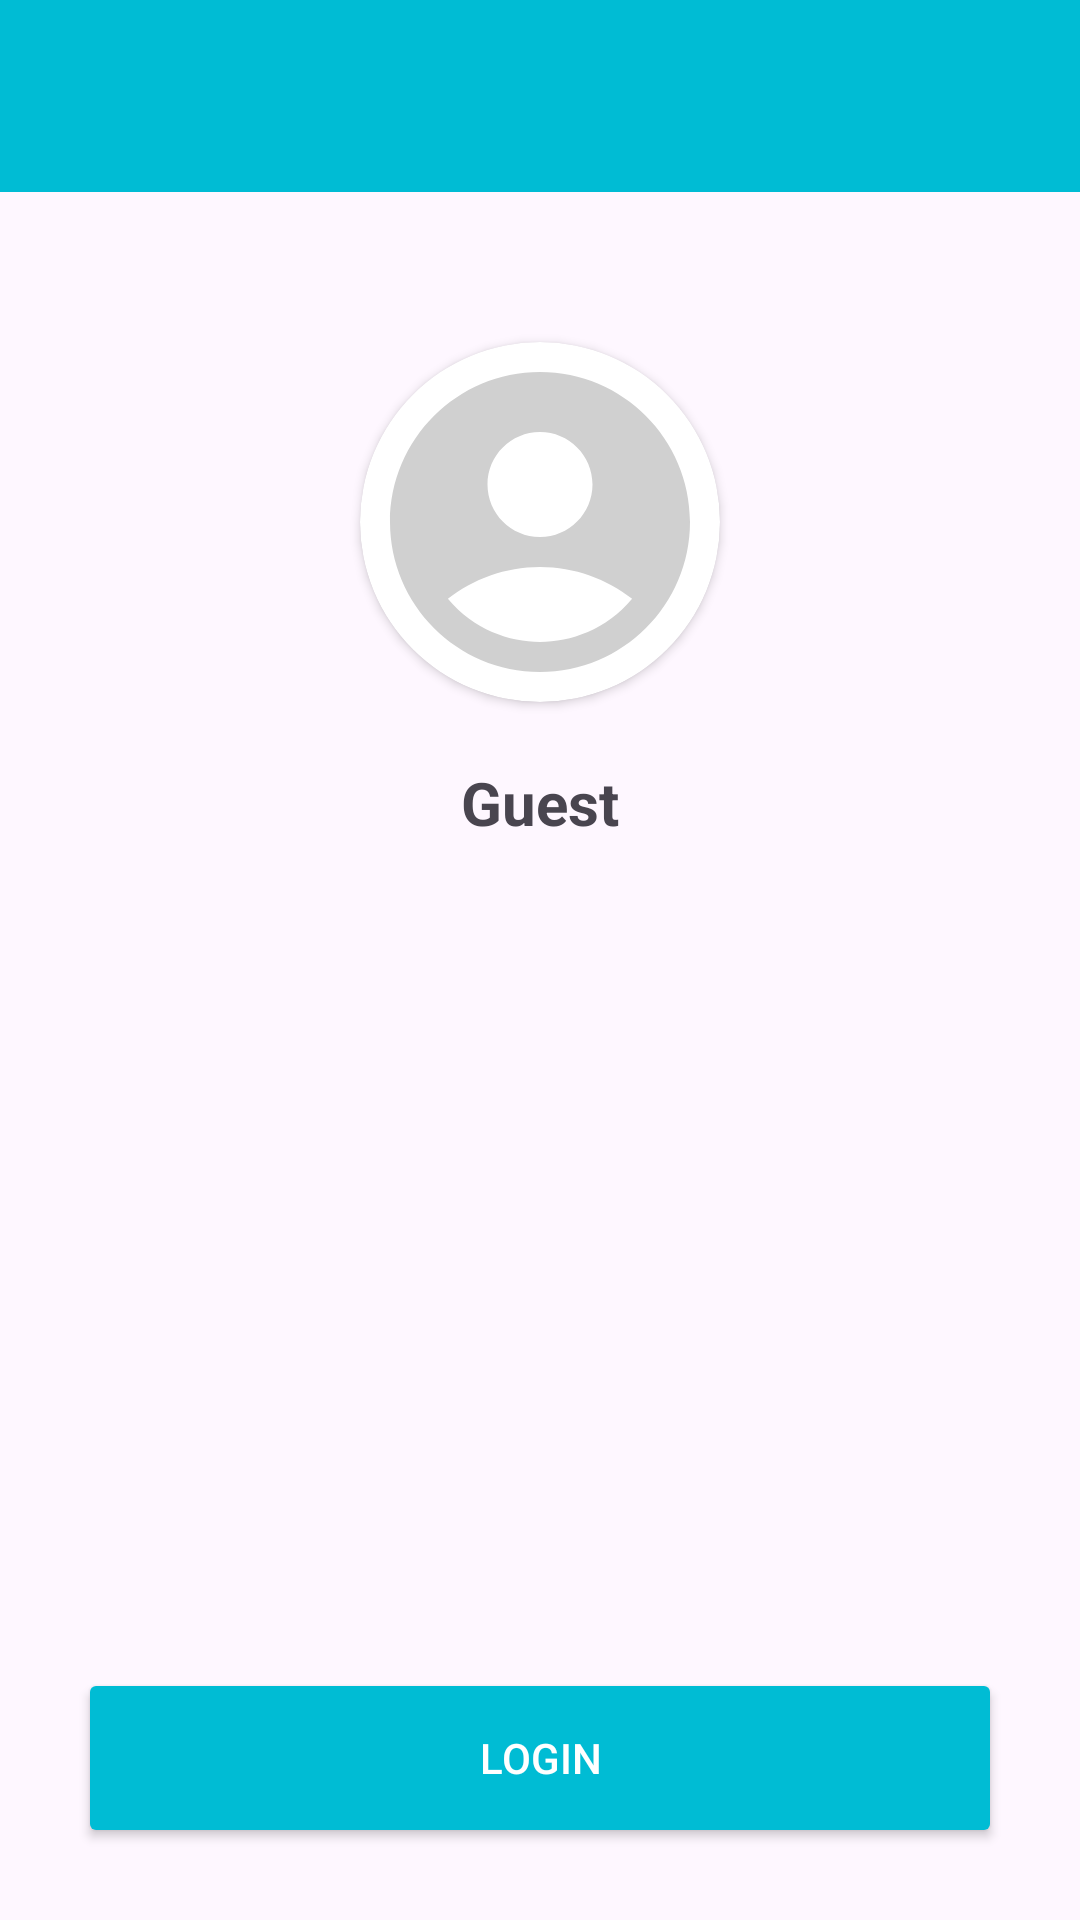

Android layout source for this screen:
<!-- AndroidManifest.xml: application theme Theme.HealthReminder -->
<!-- res/layout/activity_user_account.xml -->
<?xml version="1.0" encoding="utf-8"?>
<RelativeLayout xmlns:android="http://schemas.android.com/apk/res/android"
    xmlns:app="http://schemas.android.com/apk/res-auto"
    xmlns:tools="http://schemas.android.com/tools"
    android:layout_width="match_parent"
    android:layout_height="match_parent"
    android:orientation="vertical"
    tools:context=".UserAccountActivity">
    <LinearLayout
        android:layout_width="match_parent"
        android:layout_height="wrap_content"
        android:orientation="vertical">
    <com.google.android.material.appbar.AppBarLayout
        android:id="@+id/toolbar_layout"
        android:layout_width="match_parent"
        android:layout_height="wrap_content"
        android:backgroundTint="@color/blue">

        <androidx.appcompat.widget.Toolbar
            android:id="@+id/toolbar"
            android:layout_width="match_parent"
            android:layout_height="wrap_content"
            android:layout_alignParentTop="true"
            app:titleTextColor="@color/white">
        </androidx.appcompat.widget.Toolbar>

    </com.google.android.material.appbar.AppBarLayout>

    <androidx.cardview.widget.CardView
        android:layout_width="120dp"
        android:layout_height="120dp"
        android:layout_gravity="center_horizontal"
        android:layout_marginTop="50dp"
        app:cardCornerRadius="100dp">
        <ImageView
            android:id="@+id/img_profile"
            android:layout_width="120dp"
            android:layout_height="120dp"
            android:src="@drawable/account_circle"/>
    </androidx.cardview.widget.CardView>
    <TextView
        android:id="@+id/tv_name"
        android:layout_width="match_parent"
        android:layout_height="wrap_content"
        android:text="Guest"
        android:textSize="20sp"
        android:textStyle="bold"
        android:textAlignment="center"
        android:layout_marginTop="20dp"/>
    <TextView
        android:id="@+id/tv_email"
        android:layout_width="match_parent"
        android:layout_height="wrap_content"
        android:text=""
        android:textSize="15sp"
        android:textAlignment="center"/>
    </LinearLayout>

    <androidx.appcompat.widget.AppCompatButton
        android:id="@+id/btn_logout"
        android:layout_width="match_parent"
        android:layout_height="wrap_content"
        android:layout_alignParentBottom="true"
        android:layout_marginStart="30dp"
        android:layout_marginTop="30dp"
        android:layout_marginEnd="30dp"
        android:layout_marginBottom="30dp"
        android:background="@drawable/button_bg"
        android:text="Login"
        android:textColor="@color/white" />
</RelativeLayout>
<!-- resources referenced by this layout -->
<resources>
  <color name="blue">#00BCD4</color>
  <color name="white">#FFFFFFFF</color>
  <!-- drawable account_circle (drawable) -->
  <vector android:height="24dp" android:tint="#D0D0D0"
      android:viewportHeight="24" android:viewportWidth="24"
      android:width="24dp" xmlns:android="http://schemas.android.com/apk/res/android">
      <path android:fillColor="@android:color/white" android:pathData="M12,2C6.48,2 2,6.48 2,12s4.48,10 10,10s10,-4.48 10,-10S17.52,2 12,2zM12,6c1.93,0 3.5,1.57 3.5,3.5S13.93,13 12,13s-3.5,-1.57 -3.5,-3.5S10.07,6 12,6zM12,20c-2.03,0 -4.43,-0.82 -6.14,-2.88C7.55,15.8 9.68,15 12,15s4.45,0.8 6.14,2.12C16.43,19.18 14.03,20 12,20z"/>
  </vector>
  <!-- drawable button_bg (drawable) -->
  <?xml version="1.0" encoding="utf-8"?>
  <selector xmlns:android="http://schemas.android.com/apk/res/android">
      <item>
          <shape
              android:shape="rectangle">
              <solid
                  android:color="@color/blue"/>
              <corners
                  android:radius="2dp"/>
          </shape>
      </item>
  
  </selector>
  <style name="Theme.HealthReminder" parent="Base.Theme.HealthReminder" />
  <style name="Base.Theme.HealthReminder" parent="Theme.Material3.DayNight.NoActionBar">
          
          <item name="colorPrimary">@color/blue</item>
          <item name="colorSecondary">@color/blue</item>
          <item name="android:textColorSecondaryInverse">@color/white</item>
          <item name="android:textColorPrimaryInverse">@color/white</item>
      </style>
</resources>
